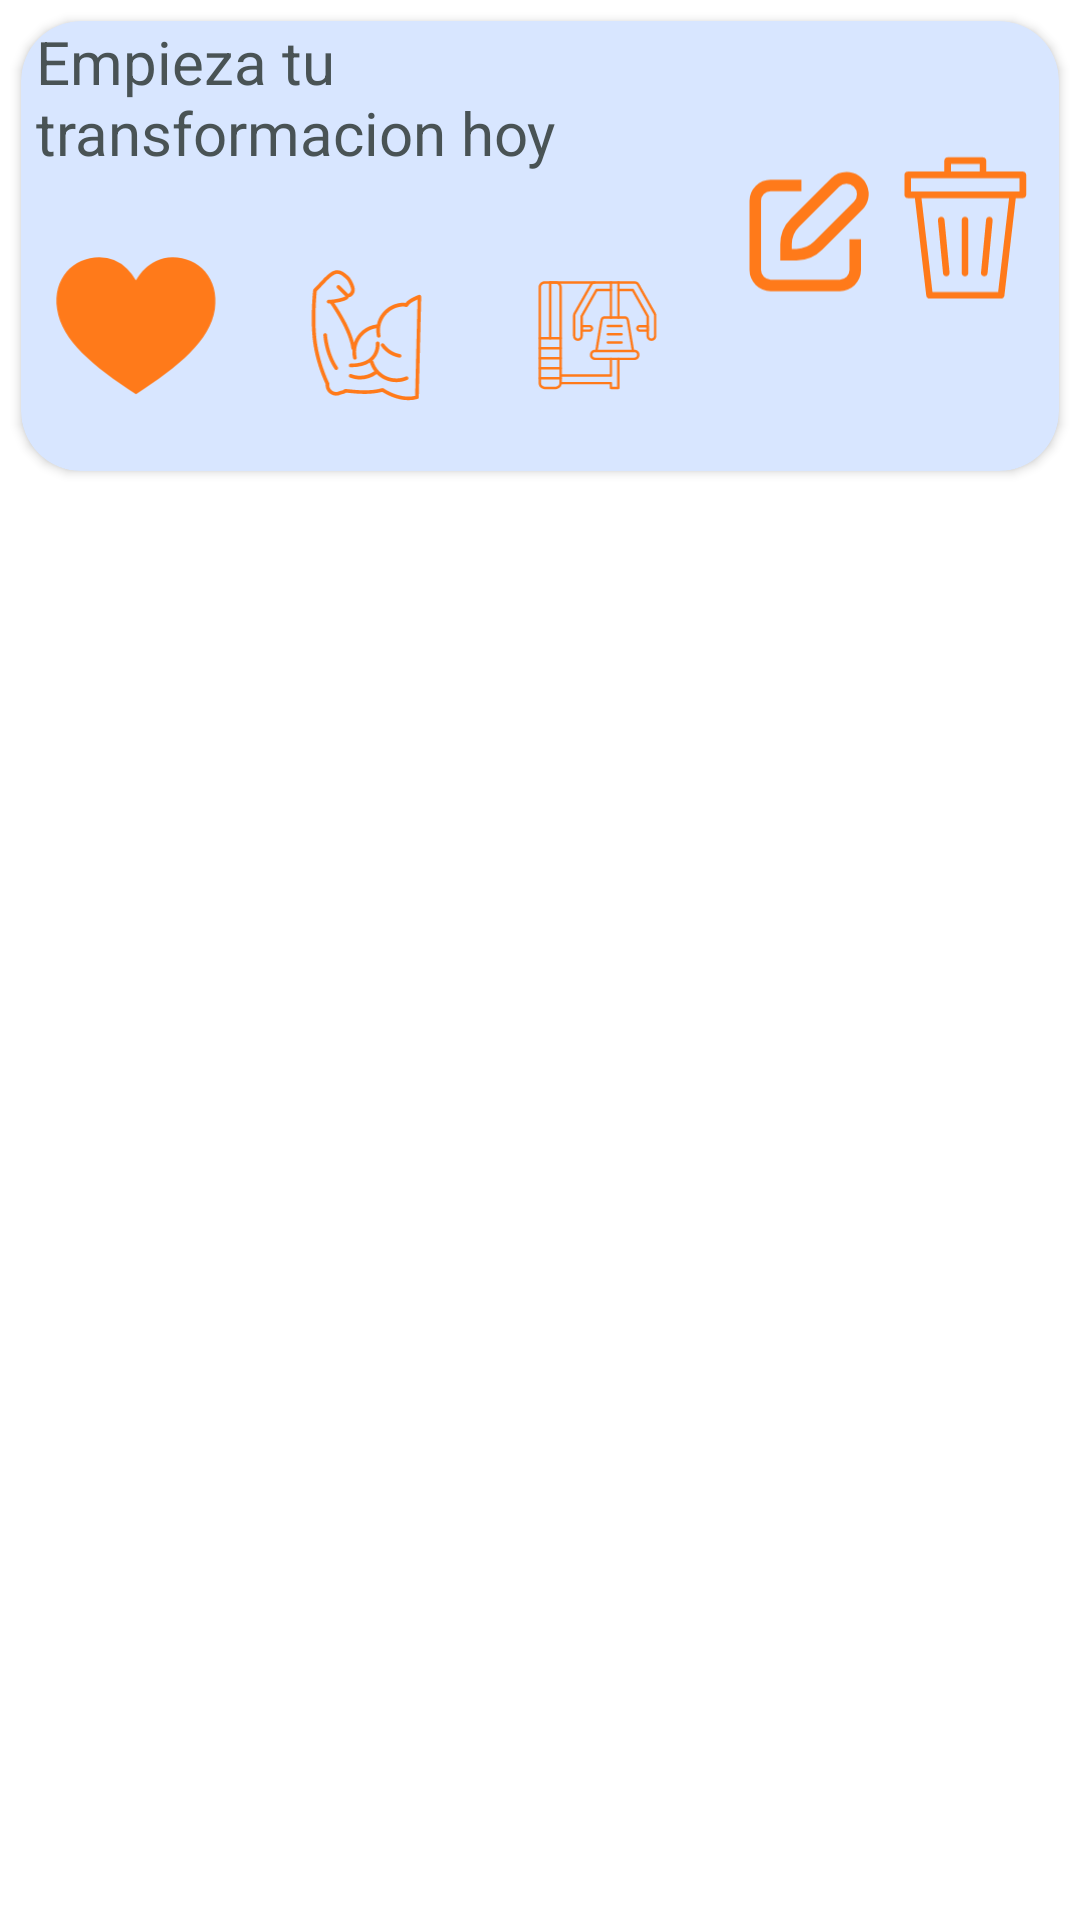

Produce the Android XML layout that renders to this screen, including the resource entries it uses.
<!-- AndroidManifest.xml: application theme Theme.DailyRep -->
<!-- res/layout/activity_editar_rutina_adapter.xml -->
<?xml version="1.0" encoding="utf-8"?>
<LinearLayout xmlns:android="http://schemas.android.com/apk/res/android"
    xmlns:app="http://schemas.android.com/apk/res-auto"
    xmlns:tools="http://schemas.android.com/tools"
    android:id="@+id/main"
    android:layout_width="match_parent"
    android:layout_height="wrap_content"
    android:background="@color/fondoPantallas"
    android:orientation="vertical"
    tools:context=".adapters.EjercicioCreadorRutinaAdapter">

    <androidx.cardview.widget.CardView
        android:layout_width="match_parent"
        android:layout_height="150dp"
        android:layout_margin="7dp"
        android:backgroundTint="@color/cuadros"
        app:cardCornerRadius="20dp">

        <LinearLayout
            android:layout_width="match_parent"
            android:layout_height="match_parent"
            android:orientation="horizontal"
            android:weightSum="30">

            <LinearLayout
                android:layout_width="0dp"
                android:layout_height="match_parent"
                android:layout_weight="20"
                android:orientation="vertical"
                android:weightSum="20">

                <TextView
                    android:id="@+id/nombreEjercicio"
                    android:layout_width="match_parent"
                    android:layout_height="0dp"
                    android:layout_weight="9"
                    android:paddingStart="5dp"
                    android:text="@string/mensaje"
                    android:textColor="@color/textos"
                    android:textSize="20sp" />

                <LinearLayout
                    android:layout_width="match_parent"
                    android:layout_height="0dp"
                    android:layout_weight="11"
                    android:weightSum="9">

                    <ImageView
                        android:id="@+id/corazon"
                        android:layout_width="0dp"
                        android:layout_height="match_parent"
                        android:layout_margin="6dp"
                        android:layout_weight="3"
                        android:src="@drawable/corazon"
                        app:tint="@color/naranja" />

                    <ImageView
                        android:id="@+id/parteCuerpo"
                        android:layout_width="0dp"
                        android:layout_height="match_parent"
                        android:layout_margin="6dp"
                        android:layout_weight="3"
                        android:src="@drawable/brazos"
                        app:tint="@color/naranja" />

                    <ImageView
                        android:id="@+id/tipoEjercicio"
                        android:layout_width="0dp"
                        android:layout_height="match_parent"
                        android:layout_margin="6dp"
                        android:layout_weight="3"
                        android:src="@drawable/maquina"
                        app:tint="@color/naranja" />
                </LinearLayout>
            </LinearLayout>

            <ImageView
                android:id="@+id/editarEjercicio"
                android:layout_width="0dp"
                android:layout_height="match_parent"
                android:layout_weight="5"
                android:src="@drawable/editar_rutina"
                app:tint="@color/naranja" />

            <ImageView
                android:id="@+id/borrarEjercicio"
                android:layout_width="0dp"
                android:layout_height="match_parent"
                android:layout_weight="5"
                android:src="@drawable/eliminar_rutina"
                app:tint="@color/naranja" />
        </LinearLayout>
    </androidx.cardview.widget.CardView>

    <LinearLayout
        android:id="@+id/apartadoEditarEjercicio"
        android:layout_width="match_parent"
        android:layout_height="match_parent"
        android:background="@color/fondoPantallas"
        android:orientation="vertical"
        android:padding="10dp"
        android:visibility="gone">

        <LinearLayout
            android:layout_width="match_parent"
            android:layout_height="wrap_content"
            android:orientation="horizontal"
            android:weightSum="7"
            android:padding="6dp">

            <TextView
                android:layout_width="0dp"
                android:layout_height="wrap_content"
                android:layout_weight="1"
                android:gravity="center"
                android:text="@string/series"
                android:textColor="@color/textos"
                android:textStyle="bold" />

            <TextView
                android:layout_width="0dp"
                android:layout_height="wrap_content"
                android:layout_weight="1.6"
                android:gravity="center"
                android:text="@string/repeticiones"
                android:textColor="@color/textos"
                android:textStyle="bold" />

            <TextView
                android:layout_width="0dp"
                android:layout_height="wrap_content"
                android:layout_weight="1.5"
                android:gravity="center"
                android:text="@string/pesos"
                android:textColor="@color/textos"
                android:textStyle="bold" />

            <TextView
                android:layout_width="0dp"
                android:layout_height="wrap_content"
                android:layout_weight="1.5"
                android:gravity="center"
                android:text="@string/unidad"
                android:textColor="@color/textos"
                android:textStyle="bold" />

            <TextView
                android:layout_width="0dp"
                android:layout_height="wrap_content"
                android:layout_weight="1"
                android:gravity="center"
                android:text="@string/guardarCambiosSP"
                android:textColor="@color/textos"
                android:textStyle="bold" />
        </LinearLayout>

        <androidx.recyclerview.widget.RecyclerView
            android:id="@+id/recyclerViewSeries"
            android:layout_width="match_parent"
            android:layout_height="0dp"
            android:layout_weight="1" />

        <LinearLayout
            android:layout_width="match_parent"
            android:layout_height="70dp"
            android:gravity="center"
            android:orientation="horizontal"
            android:weightSum="3"
            android:padding="8dp">

            <ImageView
                android:id="@+id/boton_AgregarSerie"
                android:layout_width="0dp"
                android:layout_weight="1"
                android:layout_height="wrap_content"
                android:src="@drawable/agregar"
                app:tint="@color/naranja"
                android:layout_gravity="center"
                android:layout_marginStart="50dp"
                android:layout_marginEnd="0dp"
                >
            </ImageView>

            <ImageView
                android:id="@+id/boton_DisminuirSerie"
                android:layout_width="0dp"
                android:layout_weight="1"
                android:layout_height="wrap_content"
                android:src="@drawable/disminuir"
                app:tint="@color/naranja"
                android:layout_gravity="center"
                android:layout_marginStart="0dp"
                android:layout_marginEnd="0dp"
                >
            </ImageView>

            <Button
                android:id="@+id/boton_agregarNota"
                android:layout_width="0dp"
                android:layout_height="wrap_content"
                android:layout_marginStart="0dp"
                android:layout_marginEnd="50dp"
                android:textSize="9sp"
                android:layout_weight="1"
                android:backgroundTint="@color/naranja"
                android:text="@string/agregarNota"
                android:textColor="@color/textos" />
        </LinearLayout>

        <TextView
            android:id="@+id/tituloNotas"
            android:layout_width="match_parent"
            android:layout_height="wrap_content"
            android:text="@string/notas"
            android:textColor="@color/textos"
            android:textSize="20sp"
            android:textStyle="bold"
            android:visibility="gone"/>

        <androidx.cardview.widget.CardView
            android:id="@+id/apartadoNotas"
            android:layout_width="match_parent"
            android:layout_height="wrap_content"
            android:backgroundTint="@color/cuadros"
            app:cardCornerRadius="20dp"
            android:visibility="gone">

            <LinearLayout
                android:layout_width="match_parent"
                android:layout_height="wrap_content"
                android:orientation="vertical"
                android:weightSum="15">

                <LinearLayout
                    android:layout_width="match_parent"
                    android:layout_height="0dp"
                    android:layout_weight="7"
                    android:orientation="horizontal"
                    android:weightSum="30">

                    <TextView
                        android:layout_width="0dp"
                        android:layout_height="match_parent"
                        android:layout_weight="20"
                        android:paddingStart="12dp"
                        android:paddingTop="5dp"
                        android:text="@string/nada"
                        android:textSize="20sp" />

                    <ImageView
                        android:id="@+id/guardarNotas"
                        android:layout_width="0dp"
                        android:layout_height="match_parent"
                        android:layout_weight="5"
                        android:paddingTop="3dp"
                        android:src="@drawable/guardar"
                        app:tint="@color/naranja" />

                    <ImageView
                        android:id="@+id/borrarNotas"
                        android:layout_width="0dp"
                        android:layout_height="match_parent"
                        android:layout_weight="5"
                        android:paddingTop="3dp"
                        android:src="@drawable/eliminar_rutina"
                        app:tint="@color/naranja" />
                </LinearLayout>

                <EditText
                    android:id="@+id/agregarNotas"
                    android:layout_width="match_parent"
                    android:layout_height="0dp"
                    android:layout_weight="7.5"
                    android:paddingStart="10dp"
                    android:hint="@string/ingresarNota" />
            </LinearLayout>
        </androidx.cardview.widget.CardView>
    </LinearLayout>
</LinearLayout>
<!-- resources referenced by this layout -->
<resources>
  <color name="cuadros">
          #D8E6FF
      </color>
  <color name="fondoPantallas">
          #FFFFFF
      </color>
  <color name="naranja">
          #FF7A1A
      </color>
  <color name="textos">
          #495355
      </color>
  <!-- drawable agregar (drawable) -->
  <vector xmlns:android="http://schemas.android.com/apk/res/android"
      android:width="100dp"
      android:height="100dp"
      android:viewportWidth="100"
      android:viewportHeight="100">
  
      <path
          android:fillColor="#FF000000"
          android:pathData="
              M50,5
              C26.8,5 8,23.8 8,47
              s18.8,42 42,42
              42,-18.8 42,-42
              S73.2,5 50,5
              Z
  
              M47,30
              H53
              V47
              H70
              V53
              H53
              V70
              H47
              V53
              H30
              V47
              H47
              Z"/>
  </vector>
  <!-- drawable corazon (drawable) -->
  <vector xmlns:android="http://schemas.android.com/apk/res/android"
      android:width="64dp"
      android:height="80dp"
      android:viewportWidth="64"
      android:viewportHeight="80">
    <path
        android:fillColor="#FF000000"
        android:pathData="M45.856,6.138C36.2,6.138 32,14.941 32,14.941a17.411,17.411 0,0 0,-3.292 -4.4,14.86 14.86,0 0,0 -10.564,-4.4c-9.66,0 -17.656,7.875 -15.9,19.66S15.792,47.3 32,57.862c8.1,-5.274 15.1,-10.348 20.3,-15.568 5.192,-5.238 8.575,-10.6 9.461,-16.5C63.512,14.013 55.516,6.138 45.856,6.138Z"/>
  </vector>
  <!-- drawable disminuir (drawable) -->
  <vector xmlns:android="http://schemas.android.com/apk/res/android"
      android:width="100dp"
      android:height="100dp"
      android:viewportWidth="100"
      android:viewportHeight="100">
  
      <path
          android:fillColor="#FF000000"
          android:pathData="
              M50,5
              C26.8,5 8,23.8 8,47
              s18.8,42 42,42
              42,-18.8 42,-42
              S73.2,5 50,5
              Z
  
              M30,47
              H70
              V53
              H30
              Z"/>
  </vector>
  <!-- drawable guardar (drawable) -->
  <vector xmlns:android="http://schemas.android.com/apk/res/android"
      android:width="110dp"
      android:height="135dp"
      android:viewportWidth="110"
      android:viewportHeight="135">
    <path
        android:fillColor="#FF000000"
        android:pathData="m90.67,43.75 l-14.5,-18.13c-1.59,-1.99 -3.96,-3.13 -6.5,-3.13h-43.83c-4.59,0 -8.33,3.74 -8.33,8.33v58.33c0,4.6 3.74,8.33 8.33,8.33h58.33c4.6,0 8.33,-3.74 8.33,-8.33l0,-40.21c0,-1.89 -0.65,-3.75 -1.83,-5.21zM63.33,30.83v8.33l-20.83,0v-8.33zM63.33,89.17h-20.83v-20.83h20.83zM84.17,89.17h-12.5v-29.17h-37.5v29.17h-8.34v-58.34h8.33v16.67h37.5l0,-14.16 12.5,15.62z"/>
  </vector>
  <string name="agregarNota">AGREGAR NOTA</string>
  <string name="guardarCambiosSP">Guardar</string>
  <string name="ingresarNota">INGRESA TU NOTA AQUI</string>
  <string name="mensaje">Empieza tu transformacion hoy</string>
  <string name="nada" />
  <string name="notas">Notas:</string>
  <string name="pesos">Peso</string>
  <string name="repeticiones">Repeticiones</string>
  <string name="series">Series</string>
  <string name="unidad">Unidad</string>
  <style name="Theme.DailyRep" parent="Base.Theme.DailyRep" />
  <style name="Base.Theme.DailyRep" parent="Theme.Material3.DayNight.NoActionBar">
          
          
      </style>
</resources>
